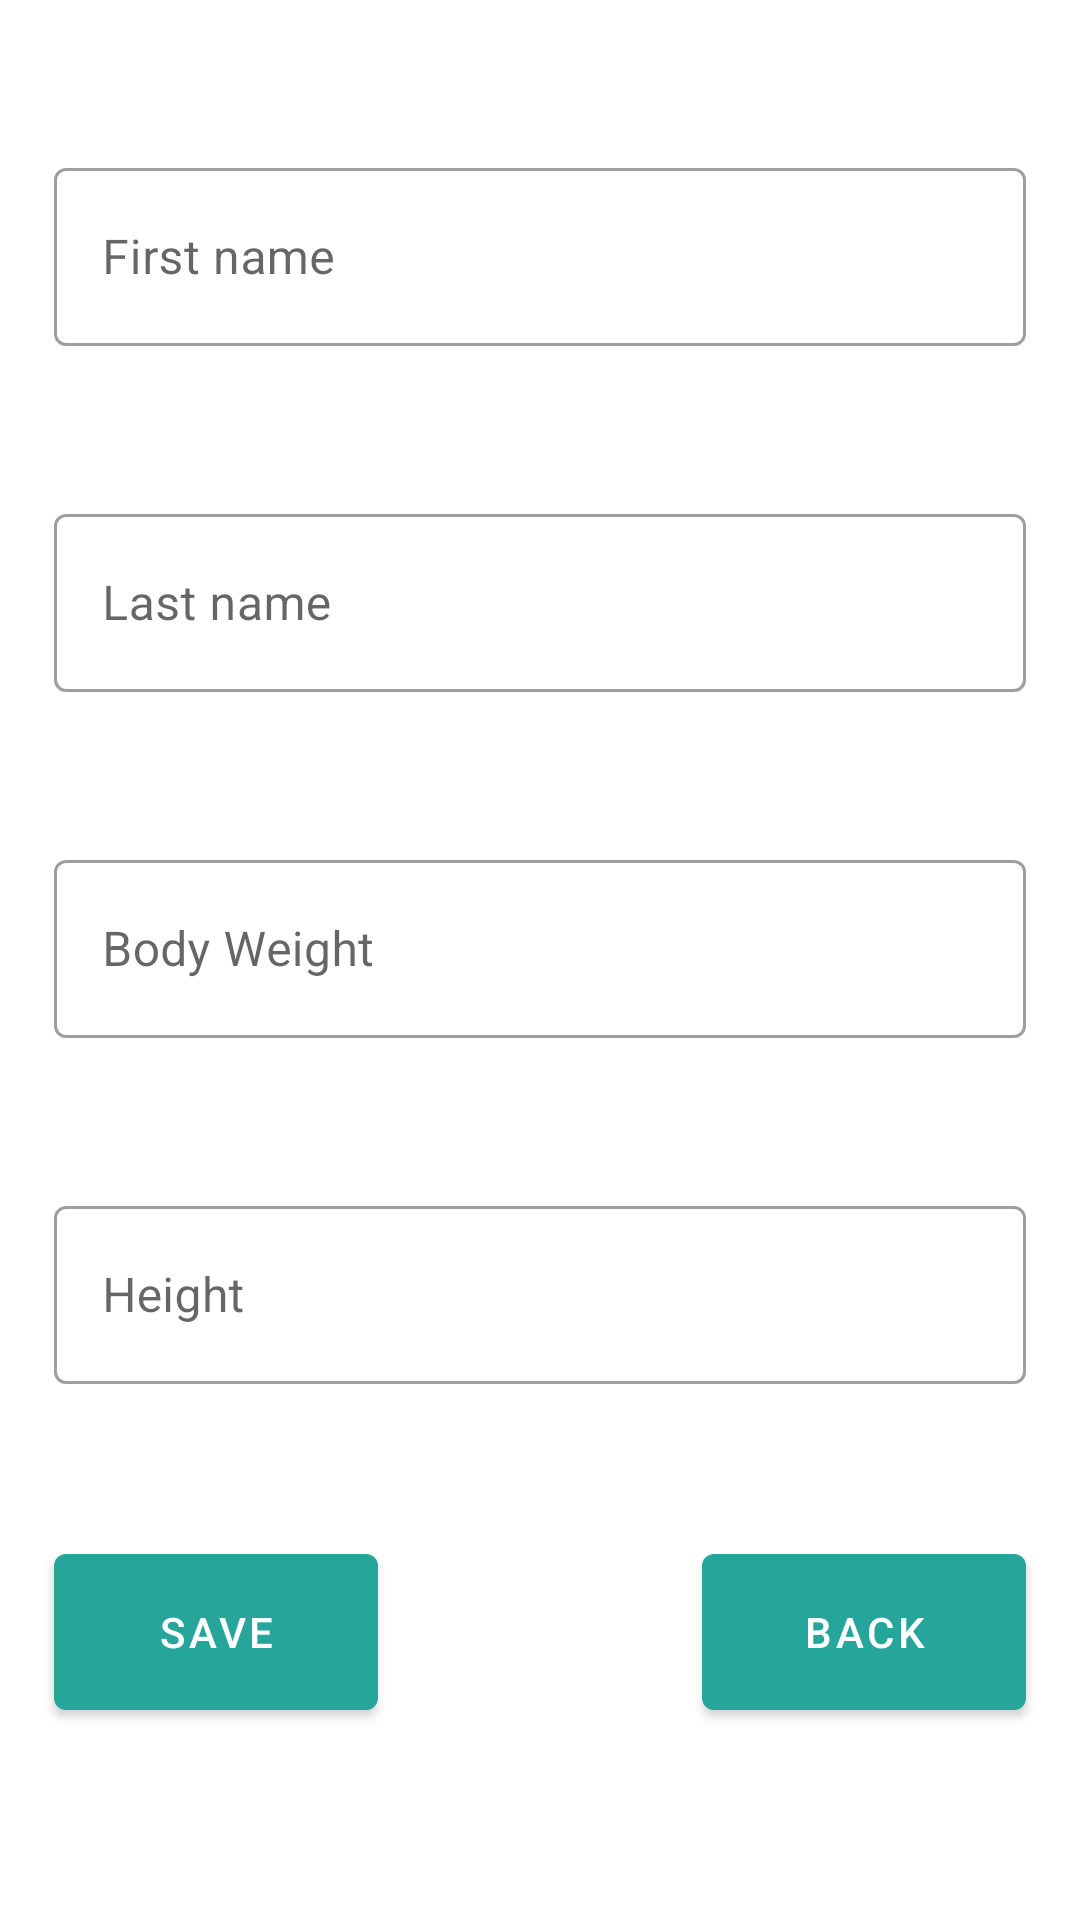

This screen was rendered from an Android layout file. Write that file and the resources it references.
<!-- AndroidManifest.xml: application theme Theme.WPAM_power_app -->
<!-- res/layout/activity_form.xml -->
<?xml version="1.0" encoding="utf-8"?>
<androidx.constraintlayout.widget.ConstraintLayout xmlns:android="http://schemas.android.com/apk/res/android"
    xmlns:app="http://schemas.android.com/apk/res-auto"
    android:layout_width="match_parent"
    android:layout_height="match_parent">


    <com.google.android.material.textfield.TextInputLayout
        android:id="@+id/FirstName"
        style="@style/Widget.MaterialComponents.TextInputLayout.OutlinedBox"
        android:layout_width="0dp"
        android:layout_height="0dp"
        android:hint="@string/first_name"
        app:layout_constraintBottom_toTopOf="@+id/lastName"
        app:layout_constraintDimensionRatio="10:2"
        app:layout_constraintEnd_toEndOf="@id/guideline3"
        app:layout_constraintHorizontal_bias="0.5"
        app:layout_constraintStart_toStartOf="@id/guideline2"
        app:layout_constraintTop_toTopOf="parent"
        app:layout_constraintVertical_chainStyle="spread"
        app:startIconDrawable="@drawable/ic_baseline_person_24">

                <com.google.android.material.textfield.TextInputEditText
                    android:id="@+id/etFirstName"
                    android:layout_width="match_parent"
                    android:layout_height="match_parent"
                    android:inputType="text"
                    app:layout_constraintEnd_toEndOf="@id/guideline3"
                    app:layout_constraintStart_toStartOf="@id/guideline2" />
    </com.google.android.material.textfield.TextInputLayout>

    <com.google.android.material.textfield.TextInputLayout
        android:id="@+id/lastName"
        style="@style/Widget.MaterialComponents.TextInputLayout.OutlinedBox"
        android:layout_width="0dp"
        android:layout_height="0dp"
        android:hint="@string/last_name"
        app:layout_constraintBottom_toTopOf="@+id/Weight"
        app:layout_constraintDimensionRatio="10:2"
        app:layout_constraintEnd_toEndOf="@id/guideline3"
        app:layout_constraintHorizontal_bias="0.5"
        app:layout_constraintStart_toStartOf="@id/guideline2"
        app:layout_constraintTop_toBottomOf="@+id/FirstName"
        app:startIconDrawable="@drawable/ic_baseline_person_24">

                <com.google.android.material.textfield.TextInputEditText
                    android:id="@+id/etLastName"
                    android:layout_width="match_parent"
                    android:layout_height="match_parent"
                    android:inputType="text"
                    app:layout_constraintEnd_toEndOf="@id/guideline3"
                    app:layout_constraintStart_toStartOf="@id/guideline2">

                </com.google.android.material.textfield.TextInputEditText>
    </com.google.android.material.textfield.TextInputLayout>

    <com.google.android.material.textfield.TextInputLayout
        android:id="@+id/Weight"
        style="@style/Widget.MaterialComponents.TextInputLayout.OutlinedBox"
        android:layout_width="0dp"
        android:layout_height="0dp"
        android:hint="@string/body_weight"
        app:layout_constraintBottom_toTopOf="@+id/Height"
        app:layout_constraintDimensionRatio="10:2"
        app:layout_constraintEnd_toEndOf="@id/guideline3"
        app:layout_constraintHorizontal_bias="0.5"
        app:layout_constraintStart_toStartOf="@id/guideline2"
        app:layout_constraintTop_toBottomOf="@+id/lastName"
        app:startIconDrawable="@drawable/ic_baseline_person_24">

                <com.google.android.material.textfield.TextInputEditText
                    android:id="@+id/etWeight"
                    android:layout_width="match_parent"
                    android:layout_height="match_parent"
                    android:inputType="number"
                    app:layout_constraintEnd_toEndOf="@id/guideline3"
                    app:layout_constraintStart_toStartOf="@id/guideline2">

                </com.google.android.material.textfield.TextInputEditText>
    </com.google.android.material.textfield.TextInputLayout>

    <com.google.android.material.textfield.TextInputLayout
        android:id="@+id/Height"
        style="@style/Widget.MaterialComponents.TextInputLayout.OutlinedBox"
        android:layout_width="0dp"
        android:layout_height="0dp"
        android:hint="@string/height"
        app:layout_constraintBottom_toTopOf="@+id/guideline5"
        app:layout_constraintDimensionRatio="10:2"
        app:layout_constraintEnd_toEndOf="@id/guideline3"
        app:layout_constraintHorizontal_bias="0.5"
        app:layout_constraintStart_toStartOf="@id/guideline2"
        app:layout_constraintTop_toBottomOf="@+id/Weight"
        app:startIconDrawable="@drawable/ic_baseline_person_24">

                <com.google.android.material.textfield.TextInputEditText
                    android:id="@+id/etHeight"
                    android:layout_width="match_parent"
                    android:layout_height="match_parent"
                    android:inputType="number"
                    app:layout_constraintEnd_toEndOf="@id/guideline3"
                    app:layout_constraintStart_toStartOf="@id/guideline2">

                </com.google.android.material.textfield.TextInputEditText>
    </com.google.android.material.textfield.TextInputLayout>

    <com.google.android.material.button.MaterialButton
        android:id="@+id/btnSaveForm"
        android:layout_width="0dp"
        android:layout_height="0dp"
        app:backgroundTint="#26a69a"
        android:text="@string/save"
        app:layout_constraintBottom_toBottomOf="@+id/guideline6"
        app:layout_constraintEnd_toEndOf="@id/guideline1"
        app:layout_constraintStart_toStartOf="@id/guideline2"
        app:layout_constraintTop_toTopOf="@+id/guideline5">

    </com.google.android.material.button.MaterialButton>

    <com.google.android.material.button.MaterialButton
        android:id="@+id/cancel_form_btn"
        android:layout_width="0dp"
        android:layout_height="0dp"
        android:text="@string/cancel"
        app:backgroundTint="#26a69a"
        app:layout_constraintBottom_toBottomOf="@+id/guideline6"
        app:layout_constraintEnd_toEndOf="@id/guideline3"
        app:layout_constraintStart_toStartOf="@id/guideline0"
        app:layout_constraintTop_toTopOf="@+id/guideline5">

    </com.google.android.material.button.MaterialButton>

    <androidx.constraintlayout.widget.Guideline
        android:id="@+id/guideline0"
        android:layout_width="wrap_content"
        android:layout_height="wrap_content"
        android:orientation="vertical"
        app:layout_constraintGuide_percent="0.65" />

    <androidx.constraintlayout.widget.Guideline
        android:id="@+id/guideline1"
        android:layout_width="wrap_content"
        android:layout_height="wrap_content"
        android:orientation="vertical"
        app:layout_constraintGuide_percent="0.35" />


    <androidx.constraintlayout.widget.Guideline
        android:id="@+id/guideline2"
        android:layout_width="wrap_content"
        android:layout_height="wrap_content"
        android:orientation="vertical"
        app:layout_constraintGuide_percent="0.05" />

    <androidx.constraintlayout.widget.Guideline
        android:id="@+id/guideline3"
        android:layout_width="match_parent"
        android:layout_height="match_parent"
        android:orientation="vertical"
        app:layout_constraintGuide_percent="0.95" />

    <androidx.constraintlayout.widget.Guideline
        android:id="@+id/guideline5"
        android:layout_width="wrap_content"
        android:layout_height="wrap_content"
        android:orientation="horizontal"
        app:layout_constraintGuide_percent="0.8" />

    <androidx.constraintlayout.widget.Guideline
        android:id="@+id/guideline6"
        android:layout_width="wrap_content"
        android:layout_height="wrap_content"
        android:orientation="horizontal"
        app:layout_constraintGuide_percent="0.9" />


</androidx.constraintlayout.widget.ConstraintLayout>
<!-- resources referenced by this layout -->
<resources>
  <string name="body_weight">Body Weight</string>
  <string name="cancel">Back</string>
  <string name="first_name">First name</string>
  <string name="height">Height</string>
  <string name="last_name">Last name</string>
  <string name="save">Save</string>
  <style name="Theme.WPAM_power_app" parent="Theme.MaterialComponents.Light.DarkActionBar">
          
          <item name="colorPrimary">@color/purple_500</item>
          <item name="colorPrimaryVariant">@color/purple_700</item>
          <item name="colorOnPrimary">@color/white</item>
          
          <item name="colorSecondary">@color/teal_200</item>
          <item name="colorSecondaryVariant">@color/teal_700</item>
          <item name="colorOnSecondary">@color/black</item>
          
          <item name="android:statusBarColor" tools:targetApi="l">?attr/colorPrimaryVariant</item>
          
      </style>
  <color name="purple_500">#26a69a</color>
  <color name="purple_700">#FF3700B3</color>
  <color name="white">#FFFFFFFF</color>
  <color name="teal_200">#FF03DAC5</color>
  <color name="teal_700">#FF018786</color>
  <color name="black">#FF000000</color>
</resources>
